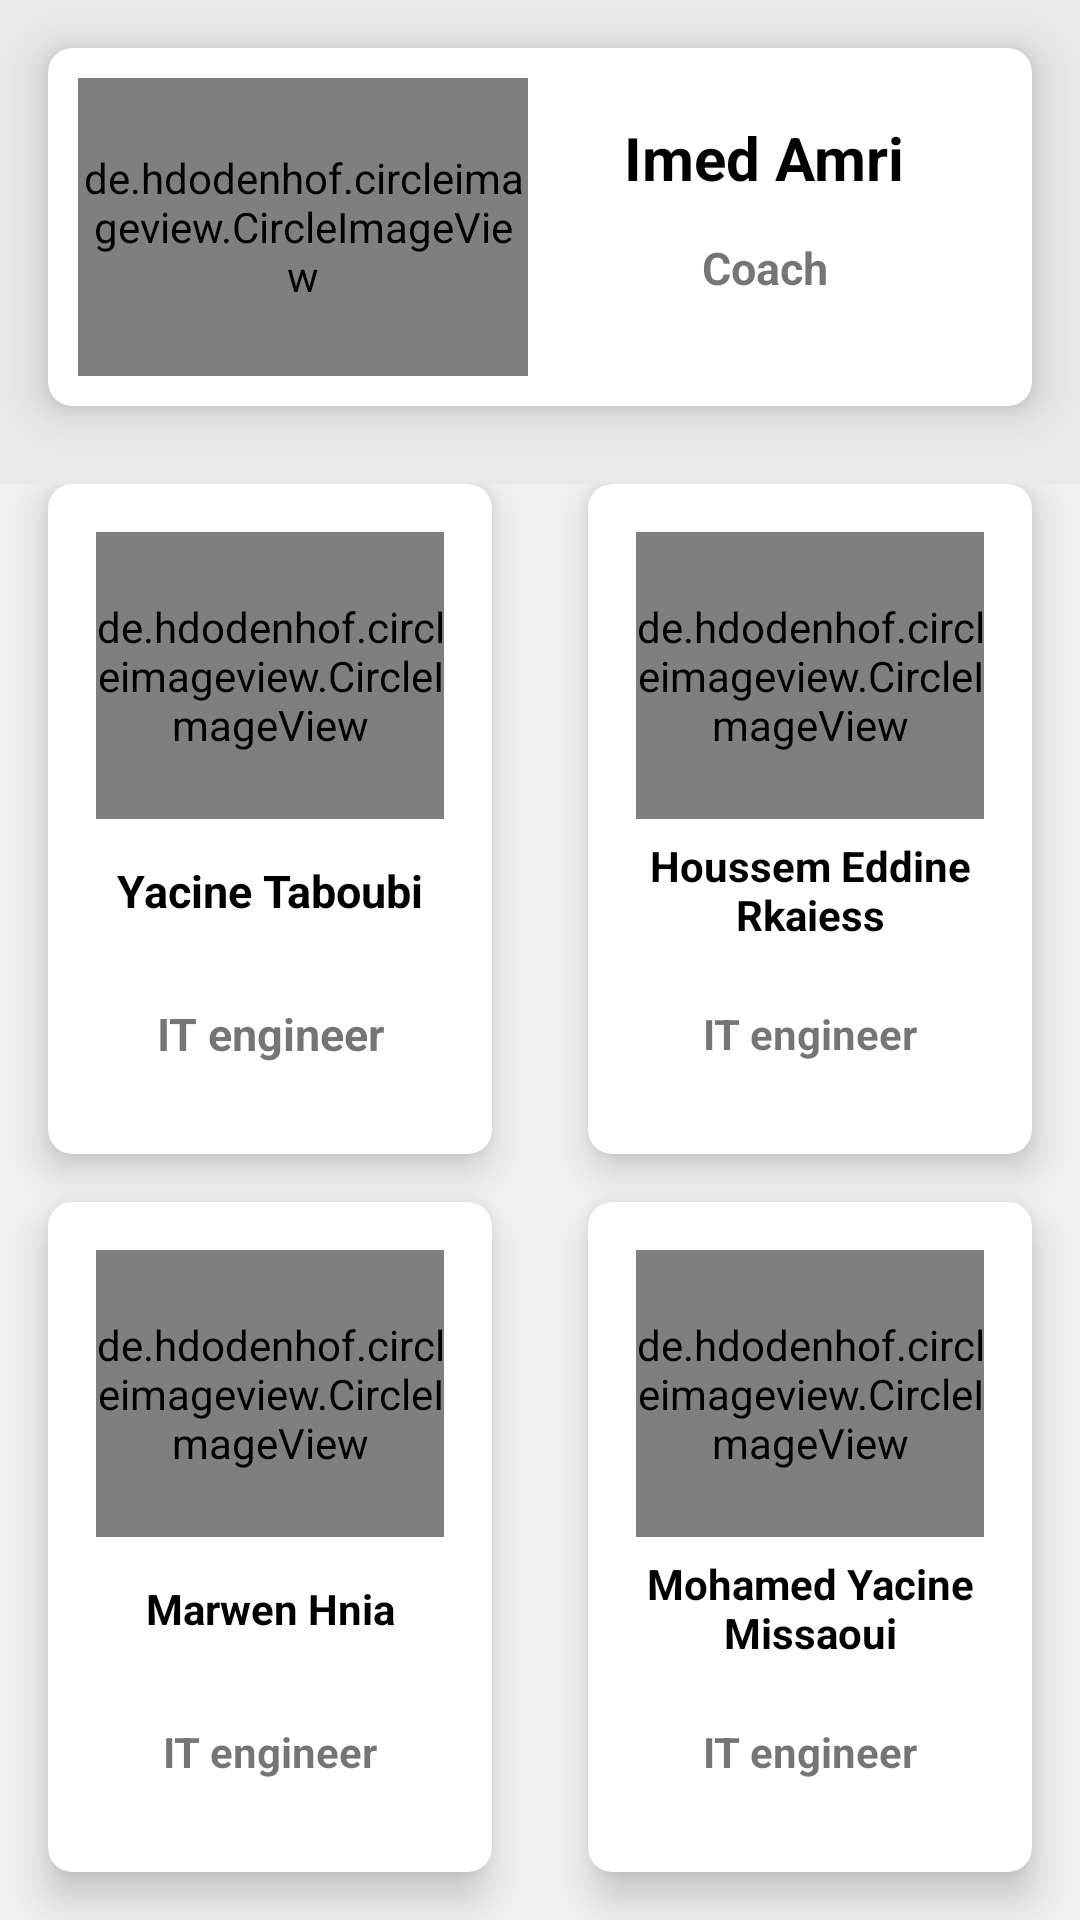

Write the Android layout XML for this screen, with the resource values it uses.
<!-- AndroidManifest.xml: application theme AppTheme -->
<!-- res/layout/activity_main_apropos.xml -->
<?xml version="1.0" encoding="utf-8"?>
<LinearLayout xmlns:android="http://schemas.android.com/apk/res/android"
    xmlns:app="http://schemas.android.com/apk/res-auto"
    xmlns:tools="http://schemas.android.com/tools"
    android:layout_width="match_parent"
    android:layout_height="match_parent"
    tools:context=".MainActivity"
    android:orientation="vertical"
    android:weightSum="10"
   android:background="#E9E9E9">


    <androidx.cardview.widget.CardView
        android:layout_width="match_parent"
        android:layout_height="0dp"
        android:layout_weight="2"
        android:layout_margin="16dp"
        android:background="#fff"
        app:cardBackgroundColor="#fff"
        app:cardElevation="8dp"
        app:cardCornerRadius="8dp"
        >
        <LinearLayout
            android:layout_width="match_parent"
            android:layout_height="match_parent"
            android:layout_gravity="center"
            android:orientation="horizontal"
            android:layout_margin="10dp"
            >
            <de.hdodenhof.circleimageview.CircleImageView
                android:layout_width="150dp"
                android:layout_height="match_parent"
                android:src="@drawable/coach"
                android:layout_gravity="left"
                />
            <LinearLayout
                android:layout_width="match_parent"
                android:layout_height="match_parent"
                android:orientation="vertical"
                >

                <TextView
                    android:textAlignment="center"
                    android:layout_width="wrap_content"
                    android:layout_height="wrap_content"
                    android:text="Imed Amri"
                    android:textColor="#000"
                    android:textSize="20sp"
                    android:textStyle="bold"
                    android:layout_gravity="center"
                    android:gravity="center"
                    android:layout_weight="1"
                    />
                <TextView
                    android:layout_width="wrap_content"
                    android:layout_height="wrap_content"
                    android:text="Coach"
                    android:textStyle="bold"
                    android:textSize="15sp"
                    android:layout_gravity="center"
                    android:gravity="center_horizontal|top"
                    android:layout_weight="1"

                    />
            </LinearLayout>

        </LinearLayout>
    </androidx.cardview.widget.CardView>
    <GridLayout
        android:layout_width="match_parent"
        android:layout_height="0dp"
        android:layout_weight="8"

        android:columnCount="2"
        android:rowCount="3"
        android:alignmentMode="alignMargins"
        android:columnOrderPreserved="false"
        android:layout_marginTop="10dp"
        android:background="#F1F1F1"
>

<androidx.cardview.widget.CardView
    android:layout_width="0dp"
    android:layout_height="0dp"
    android:layout_columnWeight="2"
    android:layout_rowWeight="1.5"
    android:layout_marginBottom="16dp"
    android:layout_marginLeft="16dp"
    android:layout_marginRight="16dp"
    app:cardElevation="8dp"
    app:cardCornerRadius="8dp"
    android:background="#fff"
    >
<LinearLayout
    android:layout_width="wrap_content"
    android:layout_height="match_parent"
    android:layout_gravity="center_horizontal|center_vertical"
    android:orientation="vertical"
    android:layout_margin="16dp">
    <de.hdodenhof.circleimageview.CircleImageView
        android:layout_width="wrap_content"
        android:layout_height="0dp"
        android:src="@drawable/taboubi"
        android:layout_gravity="center_horizontal"
        android:layout_weight="2"
        />
    <TextView
        android:layout_width="match_parent"
        android:layout_height="0dp"
        android:text="Yacine Taboubi"
        android:textColor="#000"
        android:textSize="15sp"
        android:textStyle="bold"
        android:layout_gravity="center"
        android:gravity="center"
        android:layout_weight="1"

        />
    <TextView
        android:layout_width="match_parent"
        android:layout_height="0dp"
        android:text="@string/dev_desc"
        android:textStyle="bold"
        android:layout_gravity="center"
        android:textSize="15sp"
        android:layout_weight="1"
        android:gravity="center"

        />
</LinearLayout>
</androidx.cardview.widget.CardView>
        <androidx.cardview.widget.CardView
            android:layout_width="0dp"
            android:layout_height="0dp"
            android:layout_columnWeight="2"
            android:layout_rowWeight="3"
            android:layout_marginBottom="16dp"
            android:layout_marginLeft="16dp"
            android:layout_marginRight="16dp"
            app:cardElevation="8dp"
            app:cardCornerRadius="8dp"
            >
            <LinearLayout
                android:layout_width="wrap_content"
                android:layout_height="match_parent"
                android:layout_gravity="center_horizontal|center_vertical"
                android:orientation="vertical"
                android:layout_margin="16dp">
                <de.hdodenhof.circleimageview.CircleImageView
                    android:layout_width="wrap_content"
                    android:layout_height="0dp"
                    android:src="@drawable/houssem"
                    android:layout_gravity="center"
                    android:layout_weight="2"
                    />
                <TextView
                    android:textAlignment="center"
                    android:layout_width="match_parent"
                    android:layout_height="0dp"
                    android:text="Houssem Eddine Rkaiess"
                    android:textColor="#000"
                    android:textStyle="bold"
                    android:layout_weight="1"
                    android:layout_gravity="center"
                    android:gravity="center"
                    />
                <TextView
                    android:layout_width="match_parent"
                    android:layout_height="0dp"
                    android:text="@string/dev_desc"
                    android:textStyle="bold"
                    android:layout_gravity="center"
                    android:gravity="center"
                    android:layout_weight="1"

                    />
            </LinearLayout>
        </androidx.cardview.widget.CardView>
        <androidx.cardview.widget.CardView
            android:layout_width="0dp"
            android:layout_height="0dp"
            android:layout_columnWeight="2"
            android:layout_rowWeight="3"
            android:layout_marginBottom="16dp"
            android:layout_marginLeft="16dp"
            android:layout_marginRight="16dp"
            app:cardElevation="8dp"
            app:cardCornerRadius="8dp"
            >
            <LinearLayout
                android:layout_width="wrap_content"
                android:layout_height="match_parent"
                android:layout_gravity="center_horizontal|center_vertical"
                android:orientation="vertical"
                android:layout_margin="16dp">
                <de.hdodenhof.circleimageview.CircleImageView
                    android:layout_width="wrap_content"
                    android:layout_height="0dp"
                    android:src="@drawable/photomarwen"
                    android:layout_gravity="center"
                    android:layout_weight="2"
                    />
                <TextView
                    android:layout_width="match_parent"
                    android:layout_height="0dp"
                    android:text="Marwen Hnia"
                    android:textColor="#000"
                    android:textStyle="bold"
                   android:layout_gravity="center"
                    android:layout_weight="1"
                    android:gravity="center"
                    />
                <TextView
                    android:layout_width="match_parent"
                    android:layout_height="0dp"
                    android:text="@string/dev_desc"
                    android:textStyle="bold"
                    android:layout_gravity="center"
                    android:gravity="center"
                    android:layout_weight="1"

                    />
            </LinearLayout>
        </androidx.cardview.widget.CardView>
        <androidx.cardview.widget.CardView
            android:layout_width="0dp"
            android:layout_height="0dp"
            android:layout_columnWeight="2"
            android:layout_rowWeight="2"
            android:layout_marginBottom="16dp"
            android:layout_marginLeft="16dp"
            android:layout_marginRight="16dp"
            app:cardElevation="8dp"
            app:cardCornerRadius="8dp"
            >
            <LinearLayout
                android:layout_width="wrap_content"
                android:layout_height="match_parent"
                android:layout_gravity="center_horizontal|center_vertical"
                android:orientation="vertical"
                android:layout_margin="16dp">
                <de.hdodenhof.circleimageview.CircleImageView
                    android:layout_width="wrap_content"
                    android:layout_height="0dp"
                    android:src="@drawable/yacine"
                    android:layout_gravity="center"
                    android:layout_weight="2"
                    />
                <TextView
                    android:textAlignment="center"
                    android:layout_width="match_parent"
                    android:layout_height="0dp"
                    android:text="Mohamed Yacine Missaoui"
                    android:textColor="#000"
                    android:textStyle="bold"
                    android:layout_gravity="center"
                    android:gravity="center"
                    android:layout_weight="1"

                    />
                <TextView
                    android:layout_width="match_parent"
                    android:layout_height="0dp"
                    android:text="@string/dev_desc"
                    android:textStyle="bold"
                    android:layout_gravity="center_horizontal"
                    android:layout_weight="1"
                    android:gravity="center"

                    />
            </LinearLayout>
        </androidx.cardview.widget.CardView>
    </GridLayout>









</LinearLayout>
<!-- resources referenced by this layout -->
<resources>
  <!-- drawable coach: jpg bitmap (drawable, 20904 bytes) -->
  <!-- drawable houssem: jpg bitmap (drawable, 73805 bytes) -->
  <!-- drawable photomarwen: jpg bitmap (drawable, 20224 bytes) -->
  <!-- drawable taboubi: jpg bitmap (drawable, 21289 bytes) -->
  <!-- drawable yacine: png bitmap (drawable, 188134 bytes) -->
  <string name="dev_desc">IT engineer</string>
  <style name="AppTheme" parent="Theme.AppCompat.DayNight.DarkActionBar">
          
          <item name="colorPrimary">@color/colorPrimary</item>
          <item name="colorPrimaryDark">@color/colorPrimaryDark</item>
          <item name="colorAccent">@color/colorAccent</item>
          <item name="android:windowAnimationStyle">@style/BaseAppTheme</item>
  
  
      </style>
  <color name="colorPrimary">@color/newIconBlue</color>
  <color name="colorPrimaryDark">@color/newIconBlue</color>
  <color name="colorAccent">#D81B60</color>
  <style name="BaseAppTheme" parent="Theme.AppCompat.DayNight.DarkActionBar">
  
          
          <item name="android:activityOpenEnterAnimation">@anim/slide_in_right</item>
          <item name="android:activityOpenExitAnimation">@anim/slide_out_left</item>
          <item name="android:activityCloseEnterAnimation">@anim/slide_in_left</item>
          <item name="android:activityCloseExitAnimation">@anim/slide_out_right</item>
  
  
      </style>
  <color name="newIconBlue">#022140</color>
</resources>
